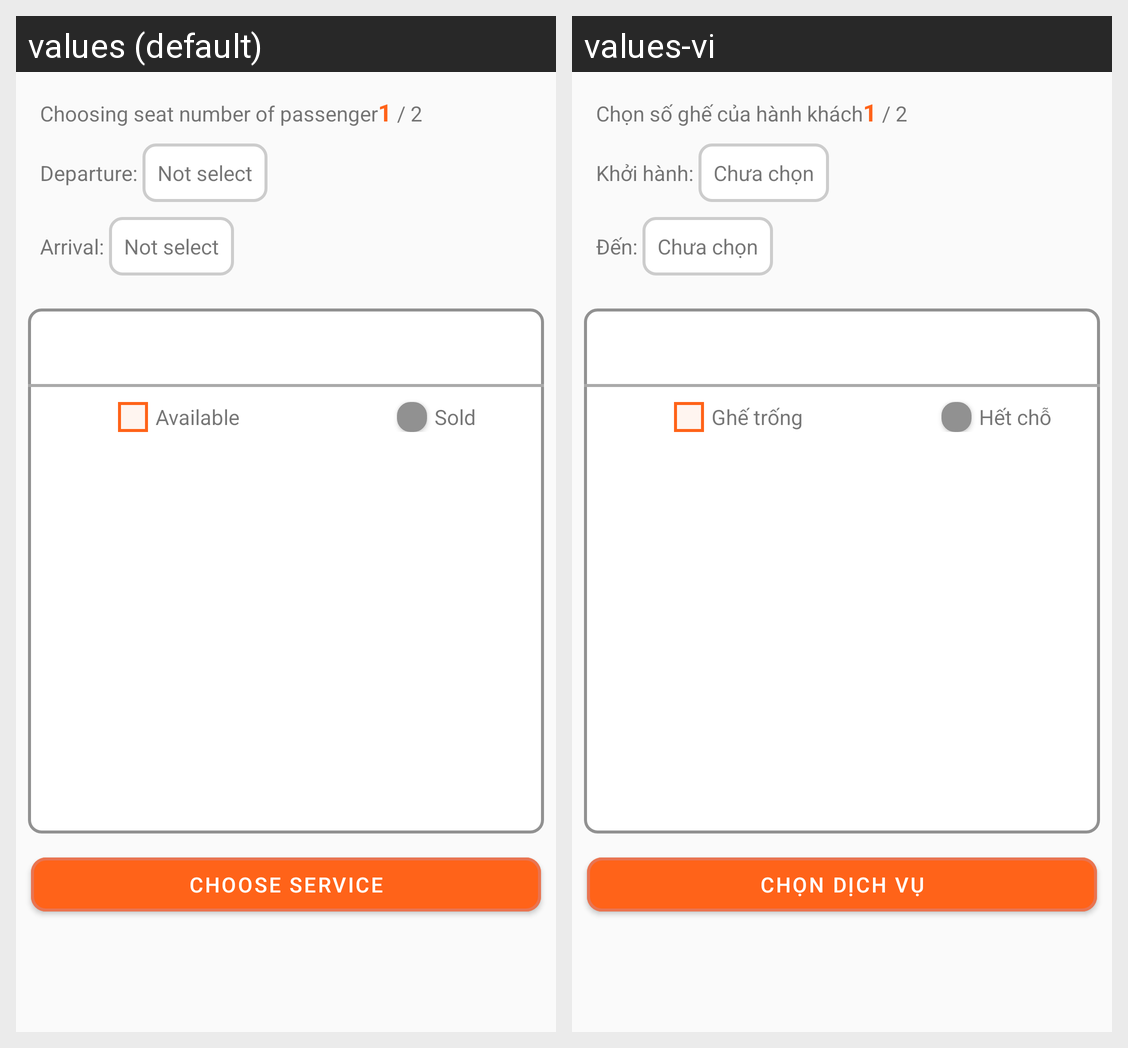

The same Android screen rendered under two of its app's locales, left to right. List the strings drawn on it with the default value and each locale's translation.
Android screen res/layout/fragment_seat_selection.xml rendered under 2 locales, left to right: values (default), values-vi. Device: Nexus 5 (rendered at 1080×1920; each locale shown at half size, 540×960, under a caption strip naming it); theme Theme.FinalTermAndroid.
Strings drawn on this screen, with the default value and each locale's value (text and hints the layout hard-codes, and strings that could not be matched under every locale, appear in the picture but are not listed):

Choosingpassenger
  values: Choosing seat number of passenger
  values-vi: Chọn số ghế của hành khách

Departure
  values: Departure: 
  values-vi: Khởi hành: 

Notselect
  values: Not select
  values-vi: Chưa chọn

Arrival
  values: Arrival: 
  values-vi: Đến: 

Available
  values: Available
  values-vi: Ghế trống

Sold
  values: Sold
  values-vi: Hết chỗ

CHOOSESERVICE
  values: CHOOSE SERVICE
  values-vi: Chọn dịch vụ
